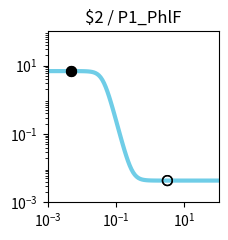

This chart was generated by the following Python code: (Note: this script raises an exception after producing the figure.)
import matplotlib.pyplot as plt
import matplotlib.ticker as ticker
import numpy as np

fig, ax = plt.subplots(figsize=(2.5,2.5))

plt.xlim(1.000000e-03, 1.000000e+02)
plt.ylim(1.000000e-03, 1.000000e+02)

x = np.array([1.000000e-03,1.122018e-03,1.258925e-03,1.412538e-03,1.584893e-03,1.778279e-03,1.995262e-03,2.238721e-03,2.511886e-03,2.818383e-03,3.162278e-03,3.548134e-03,3.981072e-03,4.466836e-03,5.011872e-03,5.623413e-03,6.309573e-03,7.079458e-03,7.943282e-03,8.912509e-03,1.000000e-02,1.122018e-02,1.258925e-02,1.412538e-02,1.584893e-02,1.778279e-02,1.995262e-02,2.238721e-02,2.511886e-02,2.818383e-02,3.162278e-02,3.548134e-02,3.981072e-02,4.466836e-02,5.011872e-02,5.623413e-02,6.309573e-02,7.079458e-02,7.943282e-02,8.912509e-02,1.000000e-01,1.122018e-01,1.258925e-01,1.412538e-01,1.584893e-01,1.778279e-01,1.995262e-01,2.238721e-01,2.511886e-01,2.818383e-01,3.162278e-01,3.548134e-01,3.981072e-01,4.466836e-01,5.011872e-01,5.623413e-01,6.309573e-01,7.079458e-01,7.943282e-01,8.912509e-01,1.000000e+00,1.122018e+00,1.258925e+00,1.412538e+00,1.584893e+00,1.778279e+00,1.995262e+00,2.238721e+00,2.511886e+00,2.818383e+00,3.162278e+00,3.548134e+00,3.981072e+00,4.466836e+00,5.011872e+00,5.623413e+00,6.309573e+00,7.079458e+00,7.943282e+00,8.912509e+00,1.000000e+01,1.122018e+01,1.258925e+01,1.412538e+01,1.584893e+01,1.778279e+01,1.995262e+01,2.238721e+01,2.511886e+01,2.818383e+01,3.162278e+01,3.548134e+01,3.981072e+01,4.466836e+01,5.011872e+01,5.623413e+01,6.309573e+01,7.079458e+01,7.943282e+01,8.912509e+01,1.000000e+02,])
y = np.array([6.873409e+00,6.873406e+00,6.873402e+00,6.873396e+00,6.873387e+00,6.873373e+00,6.873350e+00,6.873316e+00,6.873262e+00,6.873180e+00,6.873051e+00,6.872852e+00,6.872544e+00,6.872066e+00,6.871326e+00,6.870180e+00,6.868404e+00,6.865655e+00,6.861398e+00,6.854813e+00,6.844633e+00,6.828919e+00,6.804710e+00,6.767534e+00,6.710724e+00,6.624553e+00,6.495313e+00,6.304721e+00,6.030532e+00,5.649819e+00,5.146425e+00,4.522186e+00,3.806870e+00,3.057731e+00,2.343595e+00,1.721326e+00,1.220158e+00,8.415051e-01,5.690002e-01,3.796783e-01,2.513458e-01,1.658003e-01,1.094114e-01,7.251540e-02,4.849060e-02,3.289618e-02,2.279462e-02,1.625986e-02,1.203611e-02,9.307605e-03,7.545645e-03,6.408106e-03,5.673810e-03,5.199857e-03,4.893963e-03,4.696544e-03,4.569136e-03,4.486913e-03,4.433850e-03,4.399606e-03,4.377506e-03,4.363245e-03,4.354042e-03,4.348102e-03,4.344269e-03,4.341796e-03,4.340200e-03,4.339169e-03,4.338505e-03,4.338076e-03,4.337799e-03,4.337620e-03,4.337505e-03,4.337430e-03,4.337382e-03,4.337351e-03,4.337331e-03,4.337318e-03,4.337310e-03,4.337305e-03,4.337301e-03,4.337299e-03,4.337298e-03,4.337297e-03,4.337296e-03,4.337296e-03,4.337295e-03,4.337295e-03,4.337295e-03,4.337295e-03,4.337295e-03,4.337295e-03,4.337295e-03,4.337295e-03,4.337295e-03,4.337295e-03,4.337295e-03,4.337295e-03,4.337295e-03,4.337295e-03,4.337295e-03,])
c = "#6fcde7"

hi_x = np.array([5.000000e-03,5.000000e-03,])
hi_y = np.array([6.871345e+00,6.871345e+00,])
lo_x = np.array([3.178000e+00,3.178000e+00,])
lo_y = np.array([4.337789e-03,4.337789e-03,])

plt.loglog(x,y,lw=3,color=c)
plt.scatter(hi_x,hi_y,marker='o',s=50,color='black',zorder=10)
plt.scatter(lo_x,lo_y,marker='o',s=50,edgecolors='black',color='none',zorder=10)

plt.title("$2 / P1_PhlF")

ax.xaxis.set_major_locator(ticker.LogLocator(numticks=3))
ax.yaxis.set_major_locator(ticker.LogLocator(numticks=3))

ax.set_aspect('equal')
plt.tight_layout()

plt.savefig("/root/output/response_plot_$2_P1_PhlF.png", bbox_inches='tight')
